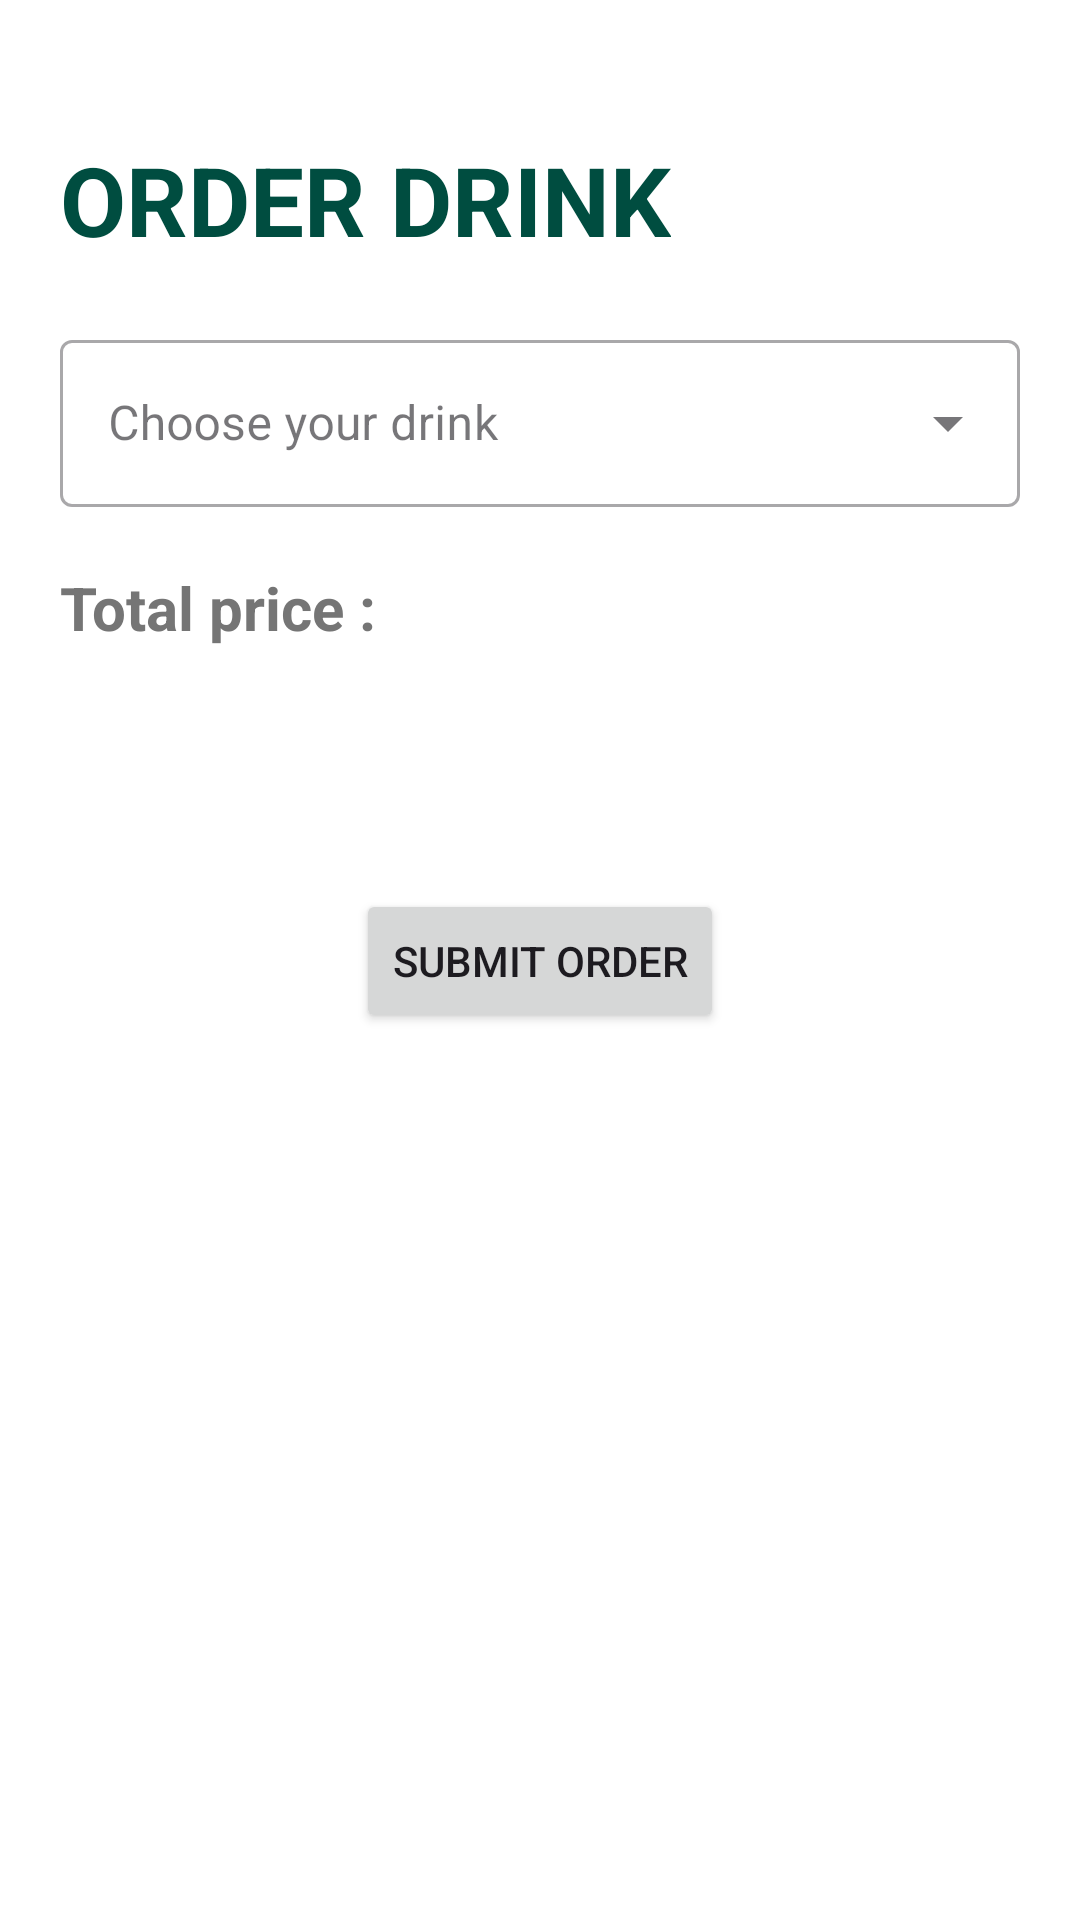

Reconstruct the res/layout file that produces this screen, plus the resources it refers to.
<!-- AndroidManifest.xml: application theme Theme.Drinkmenu -->
<!-- res/layout/activity_main.xml -->
<?xml version="1.0" encoding="utf-8"?>
<androidx.constraintlayout.widget.ConstraintLayout xmlns:android="http://schemas.android.com/apk/res/android"
    xmlns:app="http://schemas.android.com/apk/res-auto"
    xmlns:tools="http://schemas.android.com/tools"
    android:layout_width="match_parent"
    android:layout_height="match_parent"
    tools:context=".MainActivity">

    <TextView
        android:id="@+id/drinkTV"
        android:layout_width="wrap_content"
        android:layout_height="wrap_content"
        app:layout_constraintTop_toTopOf="parent"
        app:layout_constraintStart_toStartOf="parent"
        android:layout_marginTop="45dp"
        android:layout_marginStart="20dp"
        android:text="ORDER DRINK"
        android:textStyle="bold"
        android:textColor="@color/dark_green"
        android:textSize="32sp"
        />
    <com.google.android.material.textfield.TextInputLayout
        android:id="@+id/orderTF"
        android:layout_width="match_parent"
        android:layout_height="wrap_content"
        app:layout_constraintTop_toBottomOf="@id/drinkTV"
        app:layout_constraintStart_toStartOf="parent"
        app:layout_constraintEnd_toEndOf="parent"
        android:layout_margin="20dp"
        android:hint="Choose your drink"
        style="@style/Widget.MaterialComponents.TextInputLayout.OutlinedBox.ExposedDropdownMenu"
        >
    <AutoCompleteTextView
        android:id="@+id/menuComplete"
        android:layout_width="match_parent"
        android:layout_height="wrap_content"
        app:layout_constraintTop_toBottomOf="@id/drinkTV"
        app:layout_constraintStart_toStartOf="parent"
        android:inputType="none"
        />
    </com.google.android.material.textfield.TextInputLayout>
    <TextView
        android:id="@+id/totalPriceTV"
        android:layout_width="wrap_content"
        android:layout_height="wrap_content"
        app:layout_constraintStart_toStartOf="parent"
        app:layout_constraintTop_toBottomOf="@id/orderTF"
        android:text="Total price :"
        android:textStyle="bold"
        android:textColor="@color/gray"
        android:layout_margin="20dp"
        android:textSize="20dp"
        />
    <TextView
        android:id="@+id/priceTV"
        android:layout_width="wrap_content"
        android:layout_height="wrap_content"
        app:layout_constraintStart_toEndOf="@id/totalPriceTV"
        app:layout_constraintTop_toBottomOf="@id/orderTF"
        android:textColor="@color/gray"
        android:layout_marginStart="4dp"
        android:layout_marginTop="23dp"
        android:textSize="18dp"
        />
    <Button
        android:id="@+id/submittedBtn"
        android:layout_width="wrap_content"
        android:layout_height="wrap_content"
        android:layout_marginTop="80dp"
        android:text="Submit Order"
        app:layout_constraintStart_toStartOf="parent"
        app:layout_constraintEnd_toEndOf="parent"
       app:layout_constraintTop_toBottomOf="@id/priceTV"
        />
</androidx.constraintlayout.widget.ConstraintLayout>
<!-- resources referenced by this layout -->
<resources>
  <color name="dark_green">#004D40</color>
  <color name="gray">#757575</color>
  <style name="Theme.Drinkmenu" parent="Base.Theme.Drinkmenu" />
  <style name="Base.Theme.Drinkmenu" parent="Theme.Material3.DayNight.NoActionBar">
          
           <item name="colorPrimary">@color/dark_green</item>
          <item name="android:colorBackground">@color/white</item>
      </style>
  <color name="white">#FFFFFFFF</color>
</resources>
